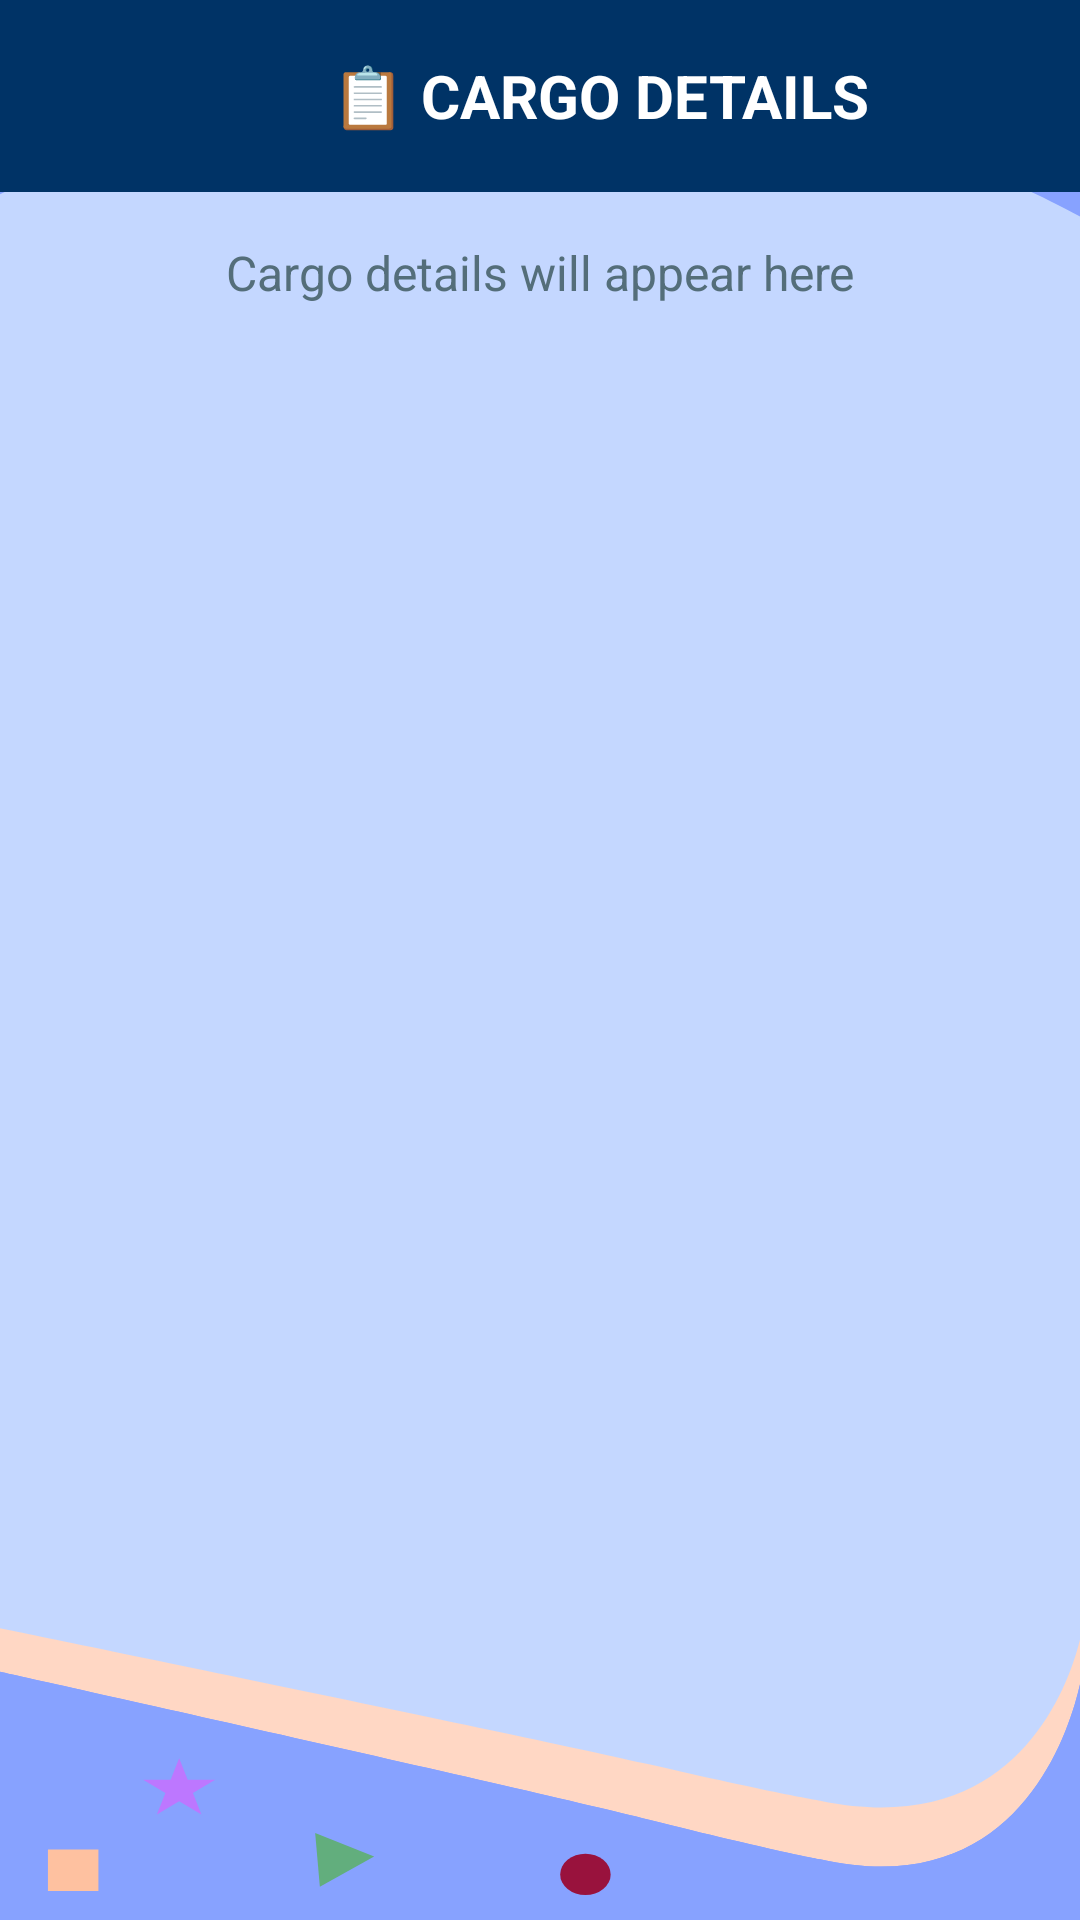

Reconstruct the res/layout file that produces this screen, plus the resources it refers to.
<!-- AndroidManifest.xml: application theme Theme.AquaRouteSystem -->
<!-- res/layout/activity_cargo_details.xml -->
<?xml version="1.0" encoding="utf-8"?>
<LinearLayout xmlns:android="http://schemas.android.com/apk/res/android"
    xmlns:app="http://schemas.android.com/apk/res-auto"
    android:layout_width="match_parent"
    android:layout_height="match_parent"
    android:orientation="vertical"
    android:background="@drawable/custom_backround1">

    
    <androidx.appcompat.widget.Toolbar
        android:layout_width="match_parent"
        android:layout_height="?attr/actionBarSize"
        android:background="@color/deep_ocean_blue"
        android:theme="@style/ThemeOverlay.AppCompat.Dark.ActionBar">

        <LinearLayout
            android:layout_width="match_parent"
            android:layout_height="match_parent"
            android:orientation="horizontal"
            android:gravity="center_vertical">

            <ImageButton
                android:id="@+id/btnBack"
                android:layout_width="wrap_content"
                android:layout_height="wrap_content"
                android:src="@drawable/ic_close"
                android:background="?attr/selectableItemBackgroundBorderless"
                app:tint="@color/white"
                android:padding="12dp" />

            <TextView
                android:layout_width="0dp"
                android:layout_height="wrap_content"
                android:layout_weight="1"
                android:text="📋 CARGO DETAILS"
                android:textColor="@color/white"
                android:textSize="20sp"
                android:textStyle="bold"
                android:gravity="center" />
        </LinearLayout>
    </androidx.appcompat.widget.Toolbar>

    
    <ScrollView
        android:layout_width="match_parent"
        android:layout_height="match_parent"
        android:padding="16dp">

        <TextView
            android:layout_width="match_parent"
            android:layout_height="wrap_content"
            android:text="Cargo details will appear here"
            android:textColor="@color/medium_text"
            android:textSize="16sp"
            android:gravity="center" />
    </ScrollView>
</LinearLayout>
<!-- resources referenced by this layout -->
<resources>
  <color name="deep_ocean_blue">#003366</color>
  <color name="medium_text">#546E7A</color>
  <color name="white">#FFFFFFFF</color>
  <!-- drawable custom_backround1 (drawable) -->
  <vector xmlns:android="http://schemas.android.com/apk/res/android"
      android:width="428dp"
      android:height="926dp"
      android:viewportWidth="428"
      android:viewportHeight="926">
    <group>
      <clip-path
          android:pathData="M0,0h428v926h-428z"/>
      <path
          android:pathData="M0,0h428v926h-428z"
          android:fillColor="#C4D7FF"/>
      <path
          android:pathData="M-1,925H429V785C429,785 415.49,891.59 325.02,868.53C325.02,868.53 305.93,864.65 257.2,850.94C208.47,837.23 -1,785 -1,785V925Z"
          android:fillColor="#FFD7C4"/>
      <path
          android:pathData="M-1,958H429V806C429,806 415.49,921.73 325.02,896.69C325.02,896.69 305.93,892.48 257.2,877.59C208.47,862.71 -1,806 -1,806V958Z"
          android:fillColor="#87A2FF"/>
      <path
          android:pathData="M-1,958H429V806C429,806 415.49,921.73 325.02,896.69C325.02,896.69 305.93,892.48 257.2,877.59C208.47,862.71 -1,806 -1,806V958Z"
          android:fillColor="#87A2FF"/>
      <path
          android:pathData="M476,99.71C476,190.13 408.14,12.87 214,75.12C-39.49,22.39 -48,190.13 -48,99.71C-48,9.3 69.3,-64 214,-64C358.7,-64 476,9.3 476,99.71Z"
          android:fillColor="#87A2FF"/>
  
  
  
      <path
          android:pathData="M71,848L74.37,858.36H85.27L76.45,864.77L79.82,875.14L71,868.73L62.18,875.14L65.55,864.77L56.73,858.36H67.63L71,848Z"
          android:fillColor="#BD77FF"/>
      <path
          android:pathData="M124.9,884.07L148.27,895.42L126.76,909.98L124.9,884.07Z"
          android:fillColor="#62AE7D"/>
      <path
          android:pathData="M232,904m-10,0a10,10 0,1 1,20 0a10,10 0,1 1,-20 0"
          android:fillColor="#99123D"/>
      <path
          android:pathData="M19,892h20v20h-20z"
          android:fillColor="#FEC1A0"/>
    </group>
  </vector>
  <style name="Theme.AquaRouteSystem" parent="Base.Theme.AquaRouteSystem" />
  <style name="Base.Theme.AquaRouteSystem" parent="Theme.Material3.DayNight.NoActionBar">
          
          <item name="colorPrimary">@color/deep_ocean_blue</item>
          <item name="colorOnPrimary">@color/white</item>
  
          
          <item name="colorSecondary">@color/teal_200</item>
          <item name="colorSecondaryVariant">@color/teal_700</item>
          <item name="colorOnSecondary">@color/black</item>
  
          
          <item name="android:statusBarColor">@color/deep_ocean_blue</item>
      </style>
  <color name="teal_200">#FF03DAC5</color>
  <color name="teal_700">#FF018786</color>
  <color name="black">#FF000000</color>
</resources>
